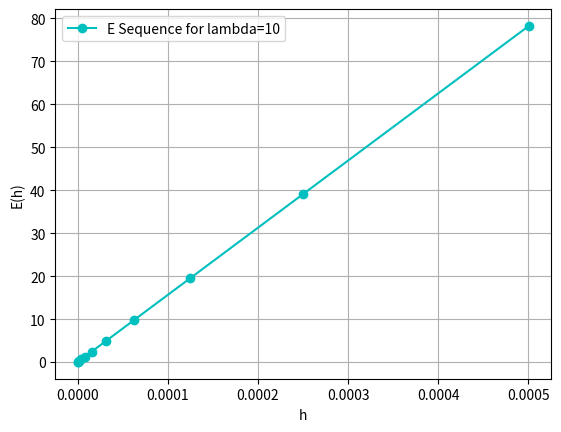

Write the Python code that produced this figure.
#Runge-Kutta Method for r steps

import matplotlib.pyplot as plt
import numpy as np
import math

def norm_p(e, p, h):
    ans = None
    if p == np.inf:
        ans = max(e)
    else:
        sum = 0
        for x in e: sum += abs(x)**p
        ans = h * (sum **(1/p))
    return ans

def runge_kutta(A, B, C, f, u0, t_vector, h):
    assert len(B) == len(C) and len(B) == len(A)
    r = len(B)
    n = len(t_vector)
    u_vector = np.zeros(n) #solution vector
    u_vector[0] = u0
    ys = [] #vector of ys
    for i in range(n-1):
        for j in range(r):
            sum = 0
            for k in range(j+1):
                if A[j][k] == 0:
                    sum += 0
                else: #A[j][k] != 0
                    if k < j: #Rung-Kutta Explicito
                        sum += A[j][k] * f(ys[j-1], t_vector[i] + (h*C[k]))
                    else: # k >= j Runge-Kutta Implicito
                        print("entre a runge-kutta implicito")
            y_i = u_vector[i] + (h * sum)
            ys.append(y_i)
        #Update next value of u_vector
        sum = 0
        for j in range(r):
            sum += B[j] * f(ys[j], t_vector[i] + (C[j] * h))
        u_vector[i + 1] = u_vector[i] + (h * sum)
    return u_vector

def main():
    #First Butcher table
    B = [1/6, 1/3, 1/3, 1/6]
    C = [0, 1/2, 1/2, 1]
    r = len(B)
    A = np.zeros((r, r))
    A[1][0] = 1/2
    A[2][1] = 1/2
    A[3][2] = 1

    #Problem conditions
    t0 = 0
    tf = 1
    u0 = 1 #initial value
    N = 1000
    t_vector, h = np.linspace(t0, tf, num=N, retstep=True)

    lambdas = [-10, 1, 10]
    cont = 1
    for l in lambdas:
        f = lambda u, t: l * u
        sol_analitica = lambda t: math.exp(l*t)
        sol_vector = np.zeros(N)
        for i in range(N):
            sol_vector[i] = sol_analitica(t_vector[i])

        #Convergence analysis
        ans1 = runge_kutta(A, B, C, f, u0, t_vector, h)
        ans2 = runge_kutta(A, B, C, f, u0, t_vector, h/2)

        err_ans1, err_ans2 = [], []
        for i in range(N):
            err_ans1.append(abs(ans1[i] - sol_vector[i]))
            err_ans2.append(abs(ans2[i] - sol_vector[i]))

        p = 2
        E_ans1 = norm_p(err_ans1, p, h)
        E_ans2 = norm_p(err_ans2, p, h/2)

        R = E_ans1 / E_ans2
        p_rk = math.log(R, 2)
        c = E_ans1 / (h**p_rk)
        print("Para lambda={0}".format(l))
        print("Metodo Runge-Kutta: c={0}, p={1}".format(c, p_rk))

        #Numerical refinement study
        K = 12
        E_sequence = []
        hs = []
        for i in range(1, K+1):
            h_i = h / (2**i)
            ode_approx_i = runge_kutta(A, B, C, f, u0, t_vector, h_i)
            e_i = []
            for j in range(N):
                e_i.append(abs(ode_approx_i[j] - sol_vector[j]))
            p = 2
            E_i = norm_p(e_i, p, h_i)
            E_sequence.append(E_i)
            hs.append(h_i)

        plt.clf()
        plt.plot(hs, E_sequence, "c-o", label="E Sequence for lambda={0}".format(l))
        plt.legend()
        plt.ylabel("E(h)")
        plt.xlabel("h")
        plt.grid()
        plt.savefig("NRS{0}".format(cont))
        cont += 1
    return

main()
